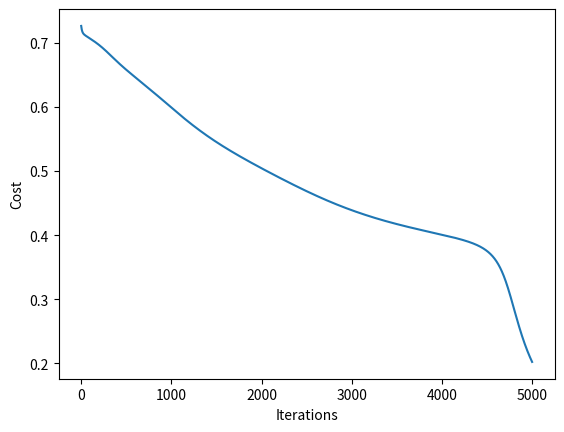

This chart was generated by the following Python code:
# -*- coding: utf-8 -*-
"""
Created on Fri Apr 19 13:50:39 2024

@author: ACER
"""

import numpy as np
import matplotlib.pyplot as plt
import sys

X = np.array([
    [0, 1],
    [1, 0],
    [1, 1],
    [0, 0]
])
y = np.array([
    [1],
    [1],
    [0],
    [0]
])

num_i_units = 2
num_h_units = 2
num_o_units = 1

learning_rate = 0.1 # 0.001, 0.01 <- Magic values
reg_param = 0 # 0.001, 0.01 <- Magic values
max_iter = 5000 # 5000 <- Magic value
m = 4 # Number of training examples

# The model needs to be over fit to make predictions. Which 
np.random.seed(1)
W1 = np.random.normal(0, 1, (num_h_units, num_i_units)) # 2x2
W2 = np.random.normal(0, 1, (num_o_units, num_h_units)) # 1x2

B1 = np.random.random((num_h_units, 1)) # 2x1
B2 = np.random.random((num_o_units, 1)) # 1x1

def sigmoid(z, derv=False):
    if derv: return z * (1 - z)
    return 1 / (1 + np.exp(-z))

def forward(x, predict=False):
    a1 = x.reshape(x.shape[0], 1) # Getting the training example as a column vector.

    z2 = W1.dot(a1) + B1 # 2x2 * 2x1 + 2x1 = 2x1
    a2 = sigmoid(z2) # 2x1

    z3 = W2.dot(a2) + B2 # 1x2 * 2x1 + 1x1 = 1x1
    a3 = sigmoid(z3)

    if predict: return a3
    return (a1, a2, a3)

dW1 = 0
dW2 = 0

dB1 = 0
dB2 = 0

cost = np.zeros((max_iter, 1))
for i in range(max_iter):
    c = 0

    dW1 = 0
    dW2 = 0

    dB1 = 0
    dB2 = 0
    for j in range(m):
        sys.stdout.write("\rIteration: {} and {}".format(i + 1, j + 1))

        # Forward Prop.
        a0 = X[j].reshape(X[j].shape[0], 1) # 2x1

        z1 = W1.dot(a0) + B1 # 2x2 * 2x1 + 2x1 = 2x1
        a1 = sigmoid(z1) # 2x1

        z2 = W2.dot(a1) + B2 # 1x2 * 2x1 + 1x1 = 1x1
        a2 = sigmoid(z2) # 1x1

        # Back prop.
        dz2 = a2 - y[j] # 1x1
        dW2 += dz2 * a1.T # 1x1 .* 1x2 = 1x2

        dz1 = np.multiply((W2.T * dz2), sigmoid(a1, derv=True)) # (2x1 * 1x1) .* 2x1 = 2x1
        dW1 += dz1.dot(a0.T) # 2x1 * 1x2 = 2x2

        dB1 += dz1 # 2x1
        dB2 += dz2 # 1x1

        c = c + (-(y[j] * np.log(a2)) - ((1 - y[j]) * np.log(1 - a2)))
        sys.stdout.flush() # Updating the text.
    W1 = W1 - learning_rate * (dW1 / m) + ( (reg_param / m) * W1)
    W2 = W2 - learning_rate * (dW2 / m) + ( (reg_param / m) * W2)

    B1 = B1 - learning_rate * (dB1 / m)
    B2 = B2 - learning_rate * (dB2 / m)
    cost[i] = (c / m) + ( 
        (reg_param / (2 * m)) * 
        (
            np.sum(np.power(W1, 2)) + 
            np.sum(np.power(W2, 2))
        )
    )


for x in X:
    print("\n")
    print(x)
    print(forward(x, predict=True))

plt.plot(range(max_iter), cost)
plt.xlabel("Iterations")
plt.ylabel("Cost")
plt.show()


